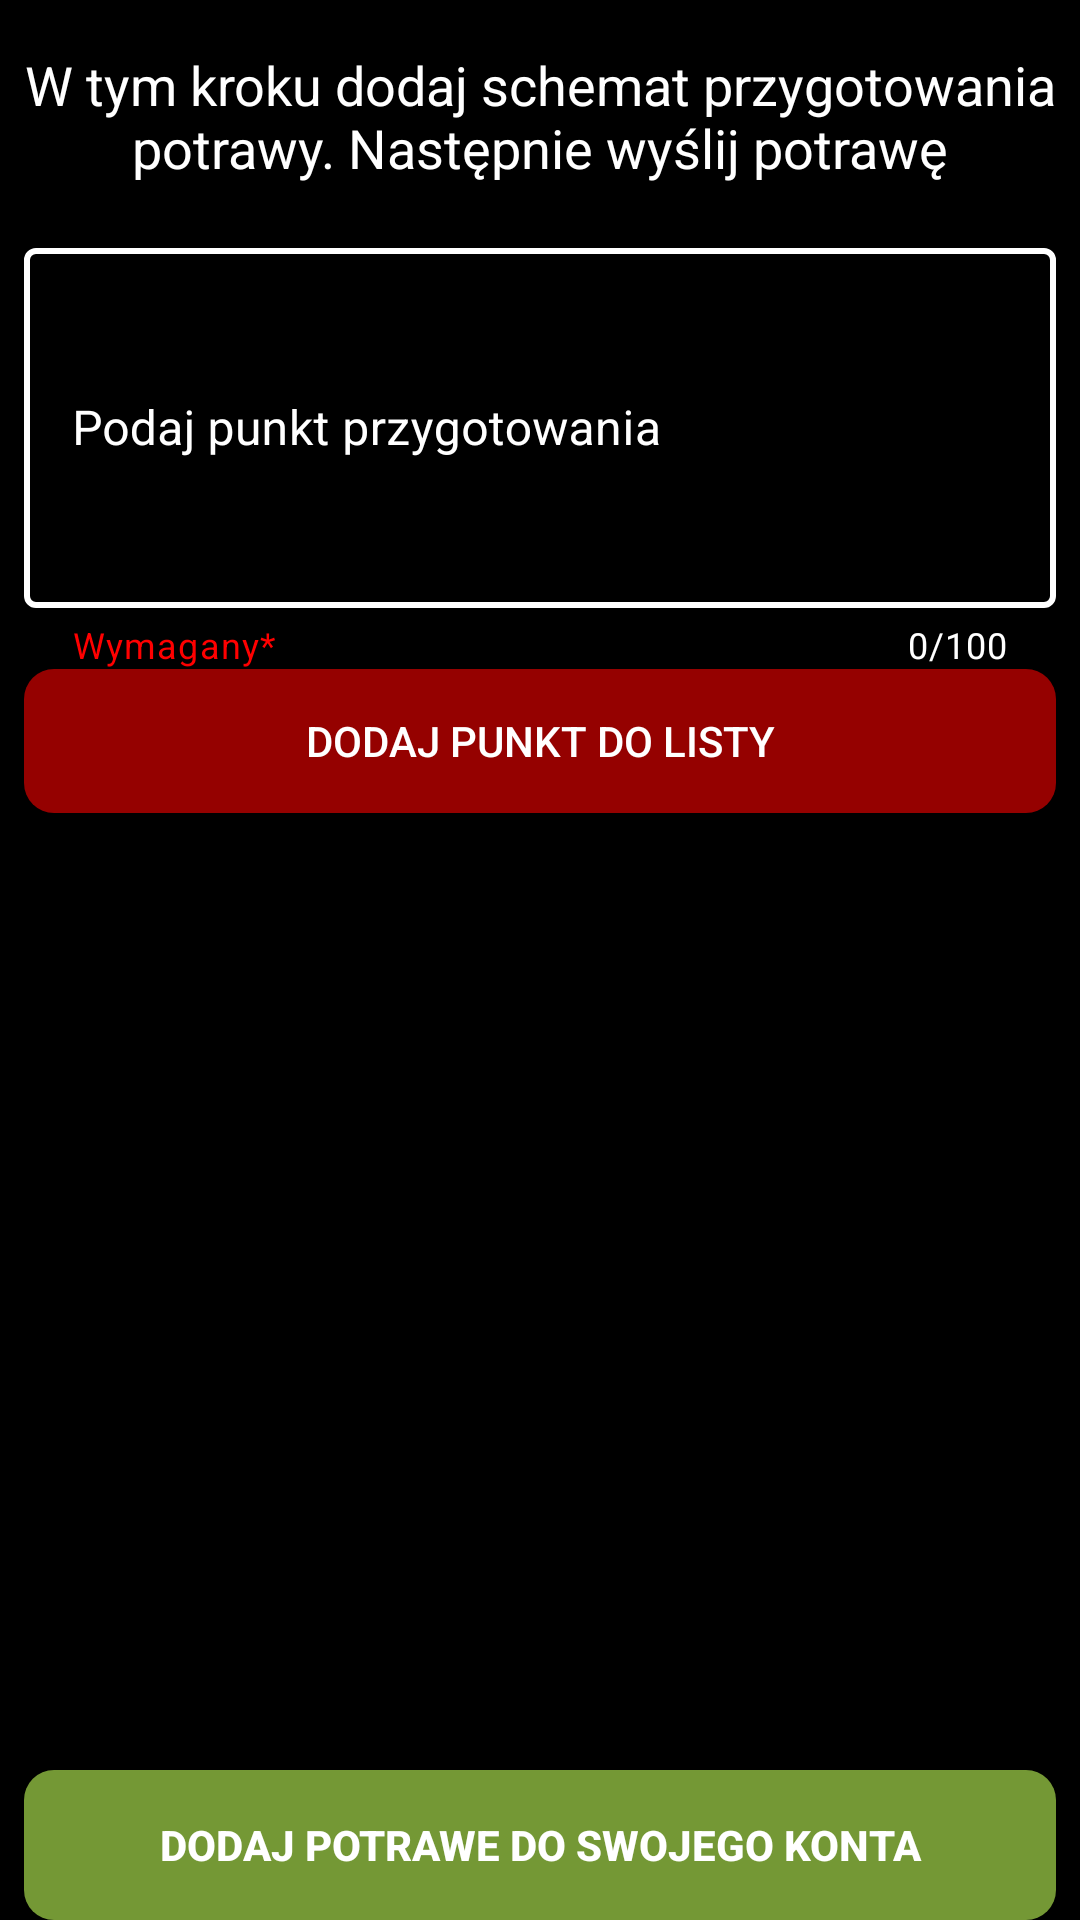

The Android layout XML behind this screen, and the referenced resources:
<!-- AndroidManifest.xml: application theme Theme.IngredientsMeal -->
<!-- res/layout/fragment_add_meal3.xml -->
<?xml version="1.0" encoding="utf-8"?>
<FrameLayout xmlns:android="http://schemas.android.com/apk/res/android"
    xmlns:tools="http://schemas.android.com/tools"
    android:layout_width="match_parent"
    android:layout_height="match_parent"
    xmlns:app="http://schemas.android.com/apk/res-auto"
    android:background="@color/black"
    tools:context=".menuFragments.AddMeal3Fragment">

    <androidx.constraintlayout.widget.ConstraintLayout
        android:layout_width="match_parent"
        android:layout_height="match_parent">

        <com.google.android.material.textfield.TextInputLayout
            android:id="@+id/textInputLayoutMealName"
            style="@style/Widget.MaterialComponents.TextInputLayout.OutlinedBox"
            android:layout_width="match_parent"
            android:layout_height="wrap_content"
            android:layout_marginStart="8dp"
            android:layout_marginTop="16dp"
            android:layout_marginEnd="8dp"
            android:textColorHint="@color/white"
            app:boxStrokeColor="@color/white"
            app:boxStrokeWidth="2dp"
            app:counterEnabled="true"
            app:counterMaxLength="100"
            app:counterTextColor="@color/white"
            app:endIconMode="clear_text"
            app:endIconTint="@color/white"
            app:helperText="Wymagany*"
            app:helperTextTextColor="#FF0000"
            app:hintTextColor="@color/white"
            app:layout_constraintEnd_toEndOf="parent"
            app:layout_constraintStart_toStartOf="parent"
            app:layout_constraintTop_toBottomOf="@+id/textView"
            app:passwordToggleTint="@color/white"
            app:placeholderTextColor="@color/white"
            app:prefixTextColor="@color/white"
            app:suffixTextColor="@color/white">

            <com.google.android.material.textfield.TextInputEditText
                android:id="@+id/editText1"
                android:layout_width="match_parent"
                android:layout_height="120dp"
                android:hint="Podaj punkt przygotowania"
                android:maxLength="100"
                android:textColor="@color/white"
                android:textColorHint="@color/white"
                tools:ignore="TouchTargetSizeCheck" />
        </com.google.android.material.textfield.TextInputLayout>

        <TextView
            android:id="@+id/textView"
            android:layout_width="wrap_content"
            android:layout_height="wrap_content"
            android:layout_marginStart="16dp"
            android:layout_marginTop="16dp"
            android:layout_marginEnd="16dp"
            android:text="W tym kroku dodaj schemat przygotowania potrawy. Następnie wyślij potrawę"
            android:textColor="@color/white"
            android:gravity="center_horizontal"
            android:textSize="18dp"
            app:layout_constraintEnd_toEndOf="parent"
            app:layout_constraintStart_toStartOf="parent"
            app:layout_constraintTop_toTopOf="parent" />

        <androidx.appcompat.widget.AppCompatButton
            android:id="@+id/btnAddPreparation"
            android:layout_width="fill_parent"
            android:layout_height="wrap_content"
            android:layout_centerHorizontal="true"
            android:layout_marginStart="8dp"
            android:layout_marginEnd="8dp"
            android:background="@drawable/btn_basic_custom_red"
            android:foreground="?attr/selectableItemBackground"
            android:text="Dodaj punkt do listy"
            android:textColor="@color/white"
            app:layout_constraintEnd_toEndOf="parent"
            app:layout_constraintHorizontal_bias="0.0"
            app:layout_constraintStart_toStartOf="parent"
            app:layout_constraintTop_toBottomOf="@+id/textInputLayoutMealName" />

        <androidx.recyclerview.widget.RecyclerView
            android:id="@+id/step3RecyclerView"
            android:layout_width="match_parent"
            android:layout_height="0dp"
            android:layout_marginStart="8dp"
            android:layout_marginTop="8dp"
            android:layout_marginEnd="8dp"
            android:layout_marginBottom="8dp"
            app:layout_constraintBottom_toTopOf="@+id/btnLastStepAddMeal"
            app:layout_constraintEnd_toEndOf="parent"
            app:layout_constraintStart_toStartOf="parent"
            app:layout_constraintTop_toBottomOf="@+id/btnAddPreparation" />

        <androidx.appcompat.widget.AppCompatButton
            android:id="@+id/btnLastStepAddMeal"
            android:layout_width="match_parent"
            android:layout_height="50dp"
            android:layout_marginStart="8dp"
            android:layout_marginEnd="8dp"
            android:background="@drawable/btn_basic_custom_green"
            android:foreground="?attr/selectableItemBackground"
            android:text="Dodaj potrawe do swojego konta"
            android:textColor="@color/white"
            android:textStyle="bold"
            app:layout_constraintBottom_toBottomOf="parent"
            app:layout_constraintEnd_toEndOf="parent"
            app:layout_constraintStart_toStartOf="parent"
            tools:ignore="OnClick" />

    </androidx.constraintlayout.widget.ConstraintLayout>
</FrameLayout>
<!-- resources referenced by this layout -->
<resources>
  <color name="black">#FF000000</color>
  <color name="white">#FFFFFFFF</color>
  <!-- drawable btn_basic_custom_green (drawable) -->
  <?xml version="1.0" encoding="utf-8"?>
  <shape xmlns:android="http://schemas.android.com/apk/res/android">
  
      <corners android:radius="10dp"/>
      <padding android:left="15dp"/>
      <padding android:right="15dp"/>
      <solid  android:color="@color/button_green"/>
  
  </shape>
  <!-- drawable btn_basic_custom_red (drawable) -->
  <?xml version="1.0" encoding="utf-8"?>
  <shape xmlns:android="http://schemas.android.com/apk/res/android">
  
      <corners android:radius="10dp"/>
      <padding android:left="15dp"/>
      <padding android:right="15dp"/>
      <solid  android:color="@color/button_red"/>
  
  </shape>
  <style name="Theme.IngredientsMeal" parent="Theme.MaterialComponents.DayNight.DarkActionBar">
          
          <item name="colorPrimary">@color/purple_500</item>
          <item name="colorPrimaryVariant">@color/purple_700</item>
          <item name="colorOnPrimary">@color/white</item>
          
          <item name="colorSecondary">@color/teal_200</item>
          <item name="colorSecondaryVariant">@color/teal_700</item>
          <item name="colorOnSecondary">@color/black</item>
          
          <item name="android:statusBarColor" tools:targetApi="l">?attr/colorPrimaryVariant</item>
          
      </style>
  <color name="button_green">#749835</color>
  <color name="button_red">#950100</color>
  <color name="purple_500">#FF6200EE</color>
  <color name="purple_700">#FF3700B3</color>
  <color name="teal_200">#FF03DAC5</color>
  <color name="teal_700">#FF018786</color>
</resources>
